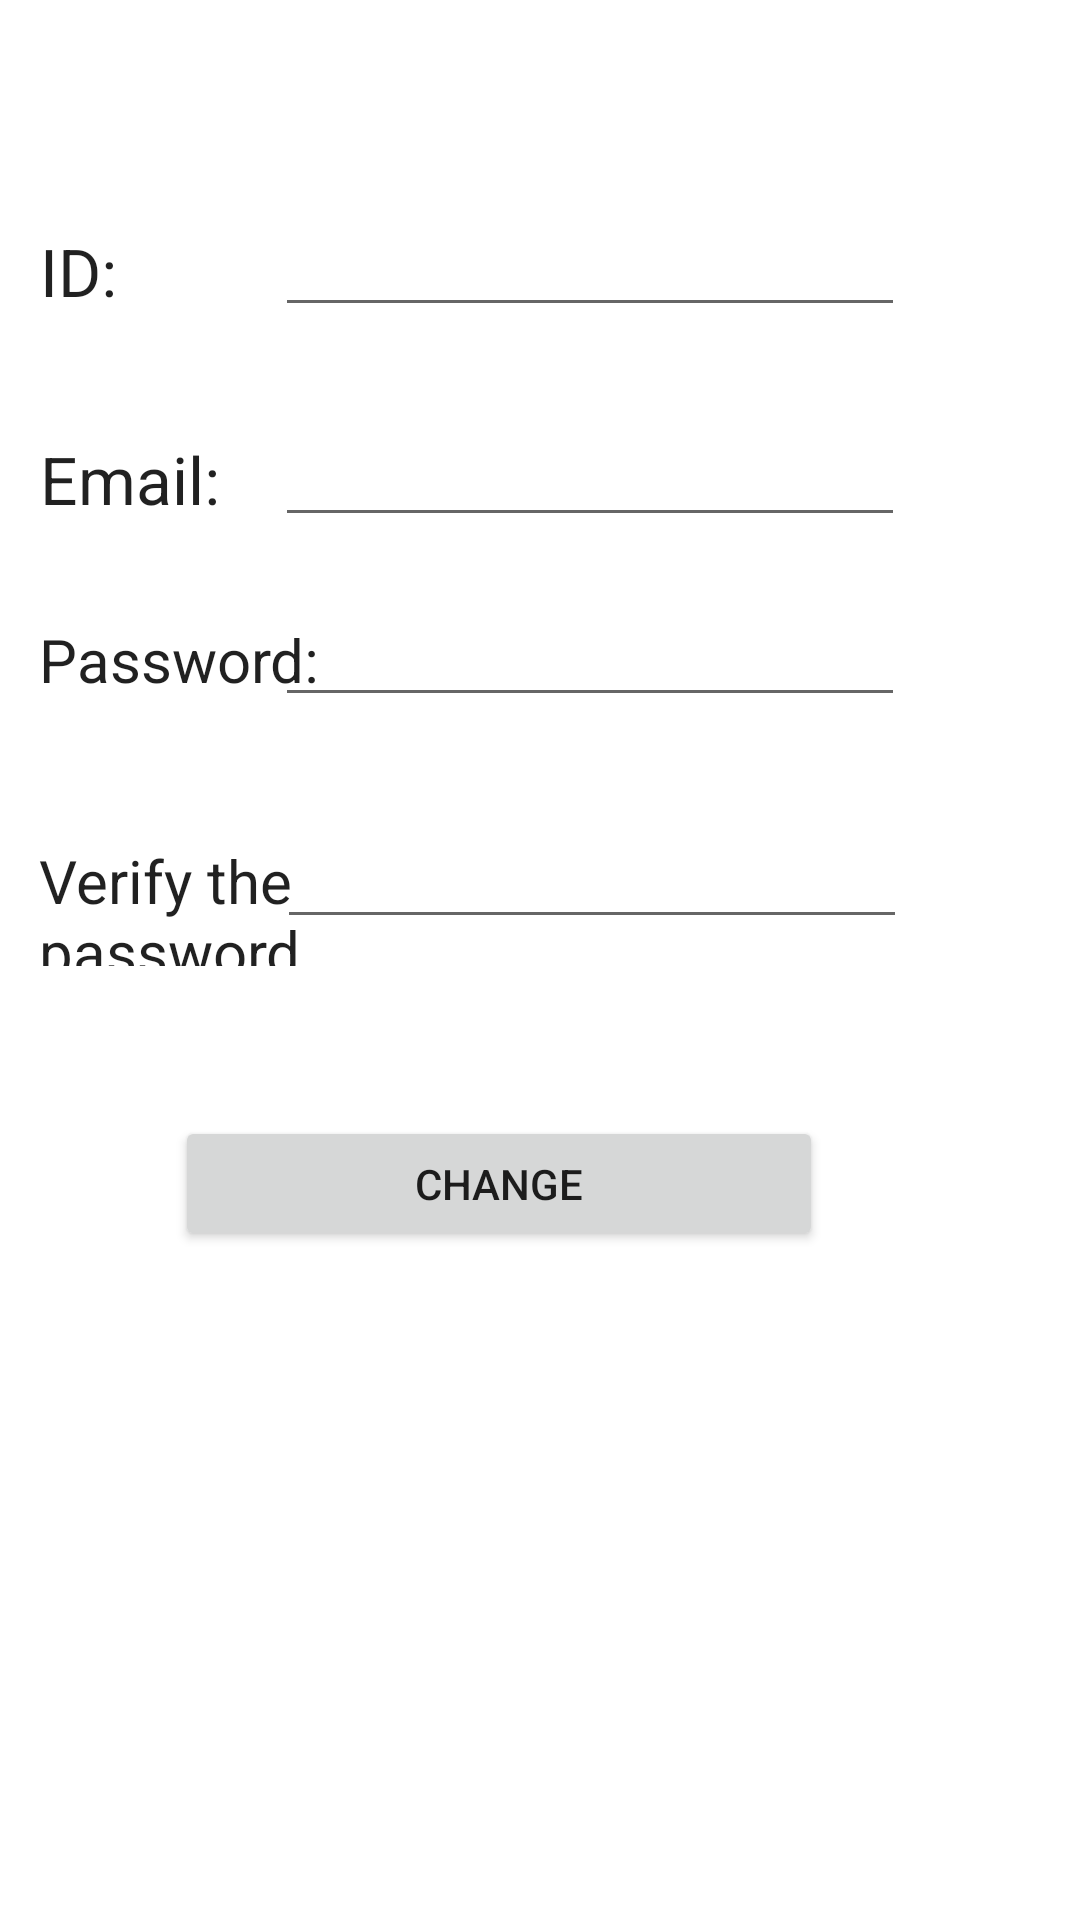

The Android layout XML behind this screen, and the referenced resources:
<!-- AndroidManifest.xml: application theme Theme.FloorVIew -->
<!-- res/layout/activity_change_credentials.xml -->
<?xml version="1.0" encoding="utf-8"?>
<androidx.constraintlayout.widget.ConstraintLayout xmlns:android="http://schemas.android.com/apk/res/android"
    xmlns:app="http://schemas.android.com/apk/res-auto"
    xmlns:tools="http://schemas.android.com/tools"
    android:layout_width="match_parent"
    android:layout_height="match_parent"
    tools:context=".ChangeCredentialsActivity">

    <Button
        android:id="@+id/Change"
        android:layout_width="216dp"
        android:layout_height="45dp"
        android:onClick="OnClickRegister"
        android:text="Change"
        app:layout_constraintBottom_toBottomOf="parent"
        app:layout_constraintEnd_toEndOf="parent"
        app:layout_constraintHorizontal_bias="0.405"
        app:layout_constraintStart_toStartOf="parent"
        app:layout_constraintTop_toTopOf="parent"
        app:layout_constraintVertical_bias="0.625" />

    <TextView
        android:id="@+id/textView19"
        android:layout_width="108dp"
        android:layout_height="42dp"
        android:text="Verify the password"
        android:textAppearance="@style/TextAppearance.AppCompat.Large"
        android:textSize="20dp"
        app:layout_constraintBottom_toBottomOf="parent"
        app:layout_constraintEnd_toEndOf="parent"
        app:layout_constraintHorizontal_bias="0.052"
        app:layout_constraintStart_toStartOf="parent"
        app:layout_constraintTop_toTopOf="parent"
        app:layout_constraintVertical_bias="0.468" />

    <EditText
        android:id="@+id/C_Password2"
        android:layout_width="wrap_content"
        android:layout_height="wrap_content"
        android:ems="10"
        android:inputType="textPassword"
        app:layout_constraintBottom_toBottomOf="parent"
        app:layout_constraintEnd_toEndOf="parent"
        app:layout_constraintHorizontal_bias="0.616"
        app:layout_constraintStart_toStartOf="parent"
        app:layout_constraintTop_toTopOf="parent"
        app:layout_constraintVertical_bias="0.454" />

    <EditText
        android:id="@+id/C_Password1"
        android:layout_width="wrap_content"
        android:layout_height="wrap_content"
        android:ems="10"
        android:inputType="textPassword"
        app:layout_constraintBottom_toBottomOf="parent"
        app:layout_constraintEnd_toEndOf="parent"
        app:layout_constraintHorizontal_bias="0.611"
        app:layout_constraintStart_toStartOf="parent"
        app:layout_constraintTop_toTopOf="parent"
        app:layout_constraintVertical_bias="0.33" />

    <TextView
        android:id="@+id/textView15"
        android:layout_width="108dp"
        android:layout_height="42dp"
        android:text="Password:"
        android:textAppearance="@style/TextAppearance.AppCompat.Large"
        android:textSize="20dp"
        app:layout_constraintBottom_toBottomOf="parent"
        app:layout_constraintEnd_toEndOf="parent"
        app:layout_constraintHorizontal_bias="0.052"
        app:layout_constraintStart_toStartOf="parent"
        app:layout_constraintTop_toTopOf="parent"
        app:layout_constraintVertical_bias="0.345" />

    <EditText
        android:id="@+id/C_Email"
        android:layout_width="wrap_content"
        android:layout_height="wrap_content"
        android:ems="10"
        android:inputType="textPersonName"
        app:layout_constraintBottom_toBottomOf="parent"
        app:layout_constraintEnd_toEndOf="parent"
        app:layout_constraintHorizontal_bias="0.611"
        app:layout_constraintStart_toStartOf="parent"
        app:layout_constraintTop_toTopOf="parent"
        app:layout_constraintVertical_bias="0.23" />

    <TextView
        android:id="@+id/textView13"
        android:layout_width="80dp"
        android:layout_height="36dp"
        android:text="Email:"
        android:textAppearance="@style/TextAppearance.AppCompat.Large"
        app:layout_constraintBottom_toBottomOf="parent"
        app:layout_constraintEnd_toEndOf="parent"
        app:layout_constraintHorizontal_bias="0.048"
        app:layout_constraintStart_toStartOf="parent"
        app:layout_constraintTop_toTopOf="parent"
        app:layout_constraintVertical_bias="0.24" />

    <EditText
        android:id="@+id/C_ID"
        android:layout_width="wrap_content"
        android:layout_height="wrap_content"
        android:ems="10"
        android:inputType="textPersonName"
        app:layout_constraintBottom_toBottomOf="parent"
        app:layout_constraintEnd_toEndOf="parent"
        app:layout_constraintHorizontal_bias="0.611"
        app:layout_constraintStart_toStartOf="parent"
        app:layout_constraintTop_toTopOf="parent"
        app:layout_constraintVertical_bias="0.113" />

    <TextView
        android:id="@+id/textView11"
        android:layout_width="80dp"
        android:layout_height="36dp"
        android:text="ID:"
        android:textAppearance="@style/TextAppearance.AppCompat.Large"
        app:layout_constraintBottom_toBottomOf="parent"
        app:layout_constraintEnd_toEndOf="parent"
        app:layout_constraintHorizontal_bias="0.048"
        app:layout_constraintStart_toStartOf="parent"
        app:layout_constraintTop_toTopOf="parent"
        app:layout_constraintVertical_bias="0.125" />
</androidx.constraintlayout.widget.ConstraintLayout>
<!-- resources referenced by this layout -->
<resources>
  <style name="Theme.FloorVIew" parent="Theme.MaterialComponents.DayNight.DarkActionBar">
          
          <item name="colorPrimary">@color/purple_500</item>
          <item name="colorPrimaryVariant">@color/purple_700</item>
          <item name="colorOnPrimary">@color/white</item>
          
          <item name="colorSecondary">@color/teal_200</item>
          <item name="colorSecondaryVariant">@color/teal_700</item>
          <item name="colorOnSecondary">@color/black</item>
          
          <item name="android:statusBarColor" tools:targetApi="l">?attr/colorPrimaryVariant</item>
          
      </style>
  <color name="purple_500">#FF6200EE</color>
  <color name="purple_700">#FF3700B3</color>
  <color name="white">#FFFFFFFF</color>
  <color name="teal_200">#CC03DAC5</color>
  <color name="teal_700">#FF018786</color>
  <color name="black">#FF000000</color>
</resources>
